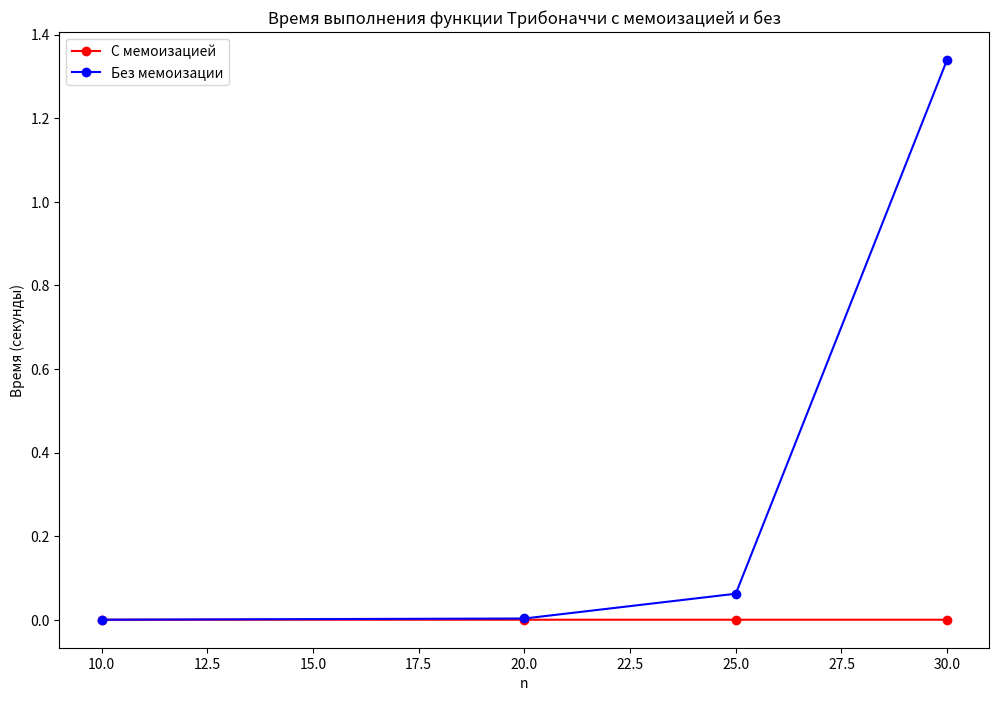

Generate this figure with matplotlib:
# импорт модулей
import time
import matplotlib.pyplot as plt

# Определение первой функции с сохранением результатов (мемоизацией)
def tribonacci_number_memo(n, tribonacci_numbers_cache={}):
    if n == 1 or n == 2:
        return 0  # два первых числа Трибоначчи равны нулю
    if n == 3:
        return 1  # третье число Трибоначчи равно единице
    if n in tribonacci_numbers_cache:
        return tribonacci_numbers_cache[n]  # если число уже было высчитано, возвращаем его значение из кэша
    # если значение не сохранено в кэше, вычисляем новое число Трибоначчи как сумму трёх предыдущих
    n_tribonacci_number = (
            tribonacci_number_memo(n - 1) + tribonacci_number_memo(n - 2) + tribonacci_number_memo(n - 3))
    # сохраняем рассчитанное значение в кэше для последующего использования
    tribonacci_numbers_cache[n] = n_tribonacci_number
    return n_tribonacci_number  # возвращаем рассчитанное число Трибоначчи

# Определение второй функции, которая не использует мемоизацию - она каждый раз рассчитывает значение заново
def tribonacci_number(n):
    if n == 1 or n == 2:
        return 0  # два первых числа Трибоначчи равны нулю
    if n == 3:
        return 1  # третье число Трибоначчи равно единице
    # если значение не сохранено в кэше, вычисляем новое число Трибоначчи как сумму трёх предыдущих
    return (tribonacci_number(n - 1) + tribonacci_number(n - 2) + tribonacci_number(n - 3))

# список чисел для тестов
test_numbers = [10, 20, 25, 30]

times_memo = []  # список для хранения замеров времени работы функции с мемоизацией
times_nonmemo = []  # список для хранения замеров времени работы функции без мемоизации

# рассчёт времени выполнения функций и запись результатов в соответствующие списки
for num in test_numbers:
    start_time = time.time()  # засекаем время
    tribonacci_number_memo(num)  # вызываем функцию с мемоизацией
    # запись результата в список: текущее время минус время начала выполнения
    times_memo.append(time.time() - start_time)

    # аналогично для функции без мемоизации
    start_time = time.time()
    tribonacci_number(num)
    times_nonmemo.append(time.time() - start_time)

# отрисовка графиков для двух подходов
plt.figure(figsize=(12, 8))  # размеры графика
plt.plot(test_numbers, times_memo, marker='o', linestyle='-', color='r', label='С мемоизацией')  # график для функции с мемоизацией
plt.plot(test_numbers, times_nonmemo, marker='o', linestyle='-', color='b', label='Без мемоизации')  # график для функции без мемоизации
plt.xlabel('n')  # подпись оси Х
plt.ylabel('Время (секунды)')  # подпись оси Y
plt.legend()  # отображение легенды
plt.title('Время выполнения функции Трибоначчи с мемоизацией и без')  # заголовок графика
plt.show()  # отображение графика
